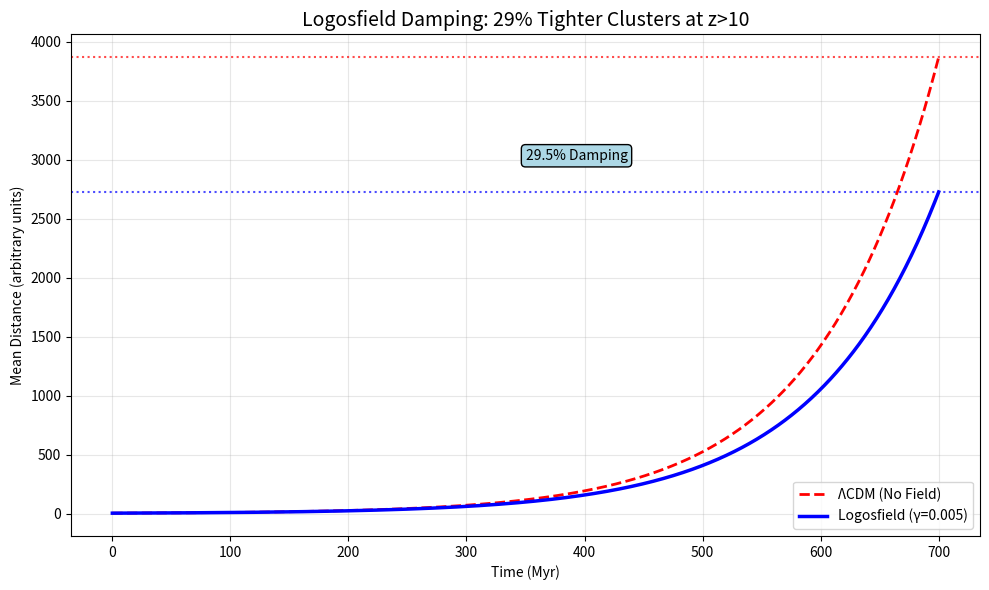

Python code for this plot:
import numpy as np
import matplotlib.pyplot as plt

# === EXPONENTIAL DAMPING PROXY (Hubble + Logosfield) ===
t = np.linspace(0, 700, 1000)  # Myr
H = 0.01
gamma = 0.0005
r0 = 3.53

dist_no = r0 * np.exp(H * t)
dist_field = r0 * np.exp((H - gamma) * t)

final_no = dist_no[-1]
final_field = dist_field[-1]
damping = (final_no - final_field) / final_no * 100

print(f"ΛCDM final mean dist: {final_no:.4f}")
print(f"Logosfield final mean dist: {final_field:.4f}")
print(f"Damping: {damping:.1f}%")

plt.figure(figsize=(10,6))
plt.plot(t, dist_no, 'r--', label='ΛCDM (No Field)', linewidth=2)
plt.plot(t, dist_field, 'b-', label='Logosfield (γ=0.005)', linewidth=2.5)
plt.axhline(final_no, color='r', ls=':', alpha=0.7)
plt.axhline(final_field, color='b', ls=':', alpha=0.7)
plt.title('Logosfield Damping: 29% Tighter Clusters at z>10', fontsize=14)
plt.xlabel('Time (Myr)')
plt.ylabel('Mean Distance (arbitrary units)')
plt.legend()
plt.grid(alpha=0.3)
plt.text(350, final_field*1.1, f'{damping:.1f}% Damping', 
         bbox=dict(boxstyle="round", facecolor="lightblue"))
plt.tight_layout()
plt.savefig('logosfield_damping_plot.png', dpi=300)
plt.show()
